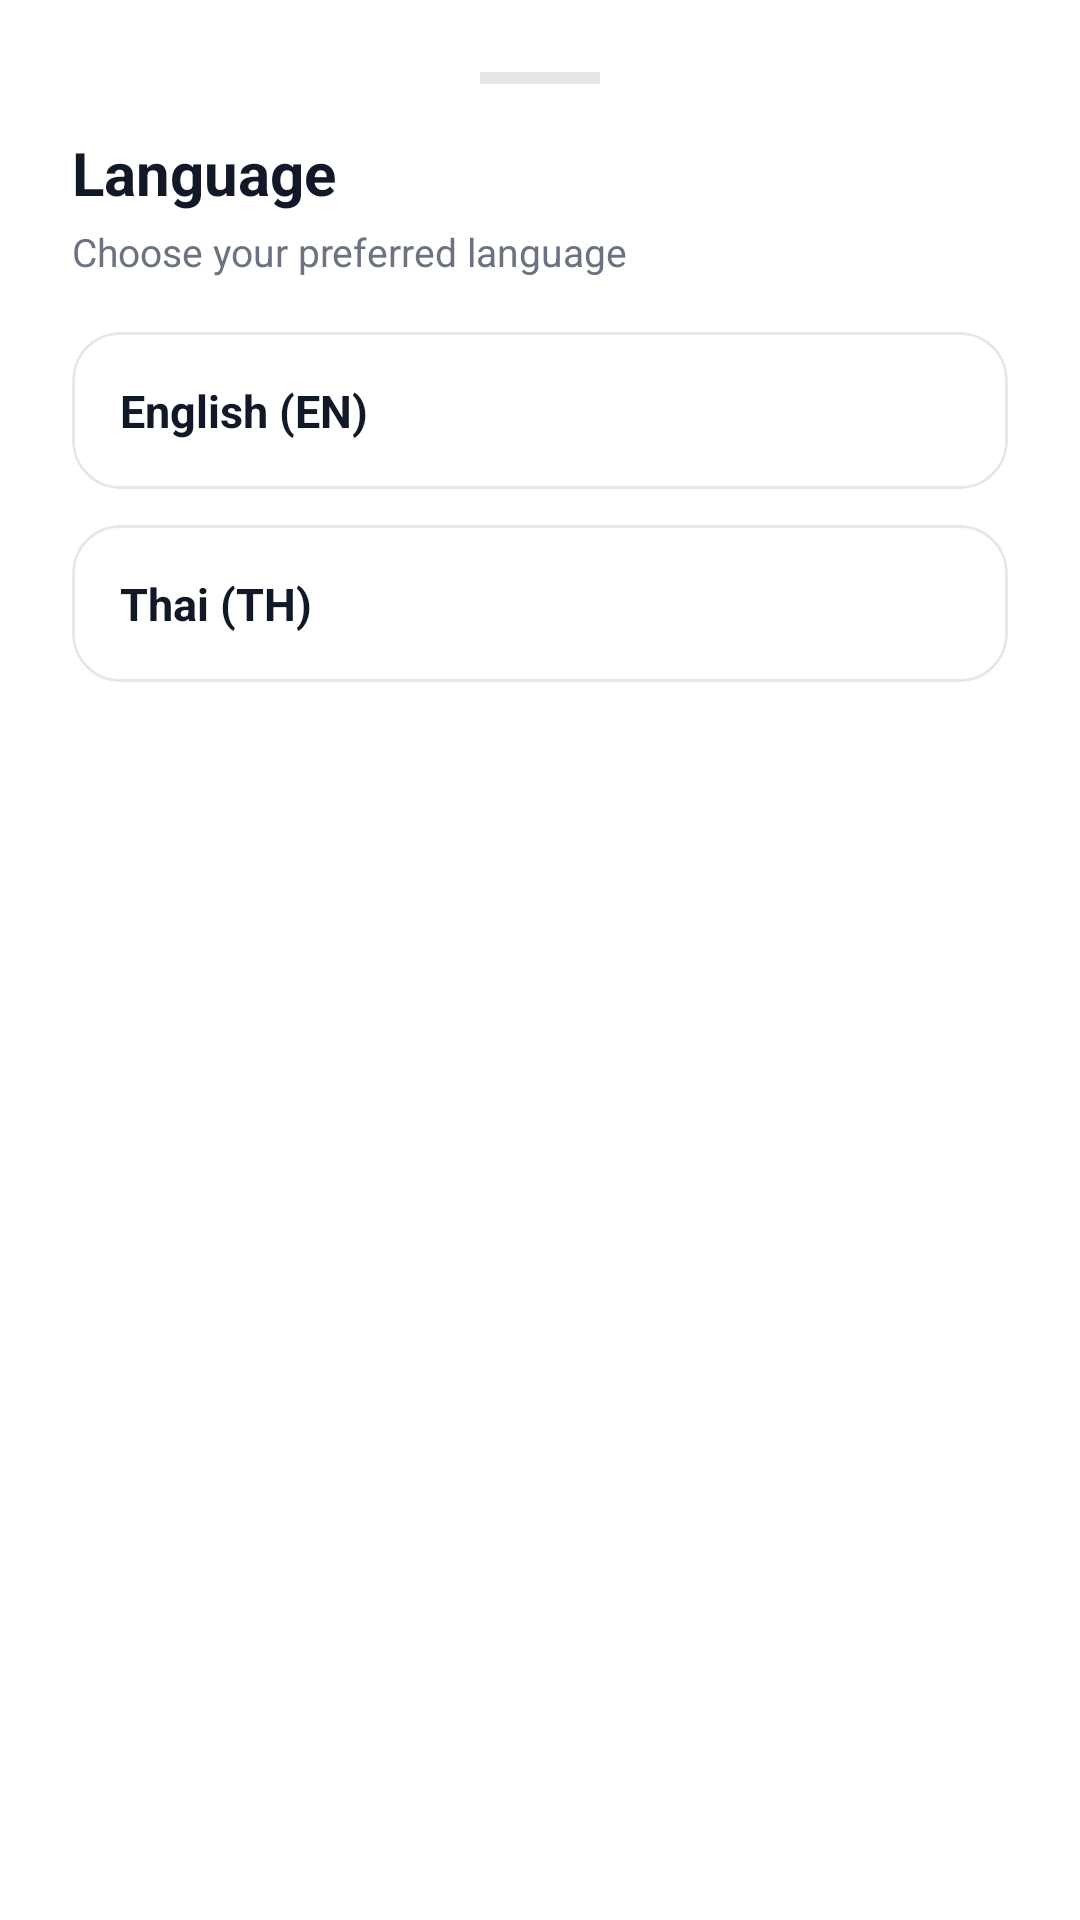

Layout XML and referenced resources for this Android screen:
<!-- AndroidManifest.xml: application theme Theme.SentinelAI -->
<!-- res/layout/layout_language_bottom_sheet.xml -->
<?xml version="1.0" encoding="utf-8"?>
<LinearLayout xmlns:android="http://schemas.android.com/apk/res/android"
    xmlns:app="http://schemas.android.com/apk/res-auto"
    android:layout_width="match_parent"
    android:layout_height="wrap_content"
    android:background="@drawable/bg_bottom_sheet"
    android:orientation="vertical"
    android:padding="24dp">

    <View
        android:layout_width="40dp"
        android:layout_height="4dp"
        android:layout_gravity="center_horizontal"
        android:layout_marginBottom="16dp"
        android:background="@color/profile_card_border" />

    <TextView
        android:id="@+id/languageSheetTitle"
        android:layout_width="wrap_content"
        android:layout_height="wrap_content"
        android:text="@string/profile_language"
        android:textColor="@color/profile_text_primary"
        android:textSize="20sp"
        android:textStyle="bold" />

    <TextView
        android:id="@+id/languageSheetSubtitle"
        android:layout_width="wrap_content"
        android:layout_height="wrap_content"
        android:layout_marginTop="4dp"
        android:text="@string/profile_language_subtitle"
        android:textColor="@color/profile_text_secondary"
        android:textSize="13sp" />

    <com.google.android.material.card.MaterialCardView
        android:id="@+id/langOptionEn"
        android:layout_width="match_parent"
        android:layout_height="wrap_content"
        android:layout_marginTop="18dp"
        android:foreground="?attr/selectableItemBackground"
        app:cardBackgroundColor="@color/profile_card_bg"
        app:cardCornerRadius="16dp"
        app:cardElevation="0dp"
        app:strokeColor="@color/profile_card_border"
        app:strokeWidth="1dp">

        <LinearLayout
            android:layout_width="match_parent"
            android:layout_height="wrap_content"
            android:gravity="center_vertical"
            android:orientation="horizontal"
            android:padding="16dp">

            <TextView
                android:id="@+id/langLabelEn"
                android:layout_width="0dp"
                android:layout_height="wrap_content"
                android:layout_weight="1"
                android:text="@string/language_english"
                android:textColor="@color/profile_text_primary"
                android:textSize="15sp"
                android:textStyle="bold" />

            <ImageView
                android:id="@+id/langCheckEn"
                android:layout_width="20dp"
                android:layout_height="20dp"
                android:contentDescription="@string/selected"
                android:src="@drawable/ic_check"
                android:visibility="invisible"
                app:tint="@color/profile_icon_blue" />
        </LinearLayout>
    </com.google.android.material.card.MaterialCardView>

    <com.google.android.material.card.MaterialCardView
        android:id="@+id/langOptionTh"
        android:layout_width="match_parent"
        android:layout_height="wrap_content"
        android:layout_marginTop="12dp"
        android:foreground="?attr/selectableItemBackground"
        app:cardBackgroundColor="@color/profile_card_bg"
        app:cardCornerRadius="16dp"
        app:cardElevation="0dp"
        app:strokeColor="@color/profile_card_border"
        app:strokeWidth="1dp">

        <LinearLayout
            android:layout_width="match_parent"
            android:layout_height="wrap_content"
            android:gravity="center_vertical"
            android:orientation="horizontal"
            android:padding="16dp">

            <TextView
                android:id="@+id/langLabelTh"
                android:layout_width="0dp"
                android:layout_height="wrap_content"
                android:layout_weight="1"
                android:text="@string/language_thai"
                android:textColor="@color/profile_text_primary"
                android:textSize="15sp"
                android:textStyle="bold" />

            <ImageView
                android:id="@+id/langCheckTh"
                android:layout_width="20dp"
                android:layout_height="20dp"
                android:contentDescription="@string/selected"
                android:src="@drawable/ic_check"
                android:visibility="invisible"
                app:tint="@color/profile_icon_blue" />
        </LinearLayout>
    </com.google.android.material.card.MaterialCardView>
</LinearLayout>
<!-- resources referenced by this layout -->
<resources>
  <color name="profile_card_bg">#FFFFFF</color>
  <color name="profile_card_border">#E5E7EB</color>
  <color name="profile_icon_blue">#2563EB</color>
  <color name="profile_text_primary">#111827</color>
  <color name="profile_text_secondary">#6B7280</color>
  <!-- drawable bg_bottom_sheet (drawable) -->
  <shape xmlns:android="http://schemas.android.com/apk/res/android">
      <solid android:color="@color/profile_card_bg" />
      <corners
          android:topLeftRadius="24dp"
          android:topRightRadius="24dp" />
  </shape>
  <string name="language_english">English (EN)</string>
  <string name="language_thai">Thai (TH)</string>
  <string name="profile_language">Language</string>
  <string name="profile_language_subtitle">Choose your preferred language</string>
  <string name="selected">Selected</string>
  <style name="Theme.SentinelAI" parent="Theme.MaterialComponents.DayNight.NoActionBar">
          <item name="colorPrimary">@color/sentinel_primary</item>
          <item name="colorSecondary">@color/sentinel_accent</item>
          <item name="android:statusBarColor">@color/profile_bg</item>
          <item name="android:navigationBarColor">@color/bottom_nav_bg</item>
          <item name="android:windowAnimationStyle">@style/AnimationSentinel</item>
      </style>
  <color name="sentinel_primary">#0F172A</color>
  <color name="sentinel_accent">#F97316</color>
  <color name="profile_bg">#F3F4F6</color>
  <color name="bottom_nav_bg">#FFFFFF</color>
  <style name="AnimationSentinel">
          <item name="android:activityOpenEnterAnimation">@anim/fade_in_scale</item>
          <item name="android:activityOpenExitAnimation">@anim/fade_out</item>
          <item name="android:activityCloseEnterAnimation">@anim/fade_in_scale</item>
          <item name="android:activityCloseExitAnimation">@anim/fade_out</item>
      </style>
</resources>
